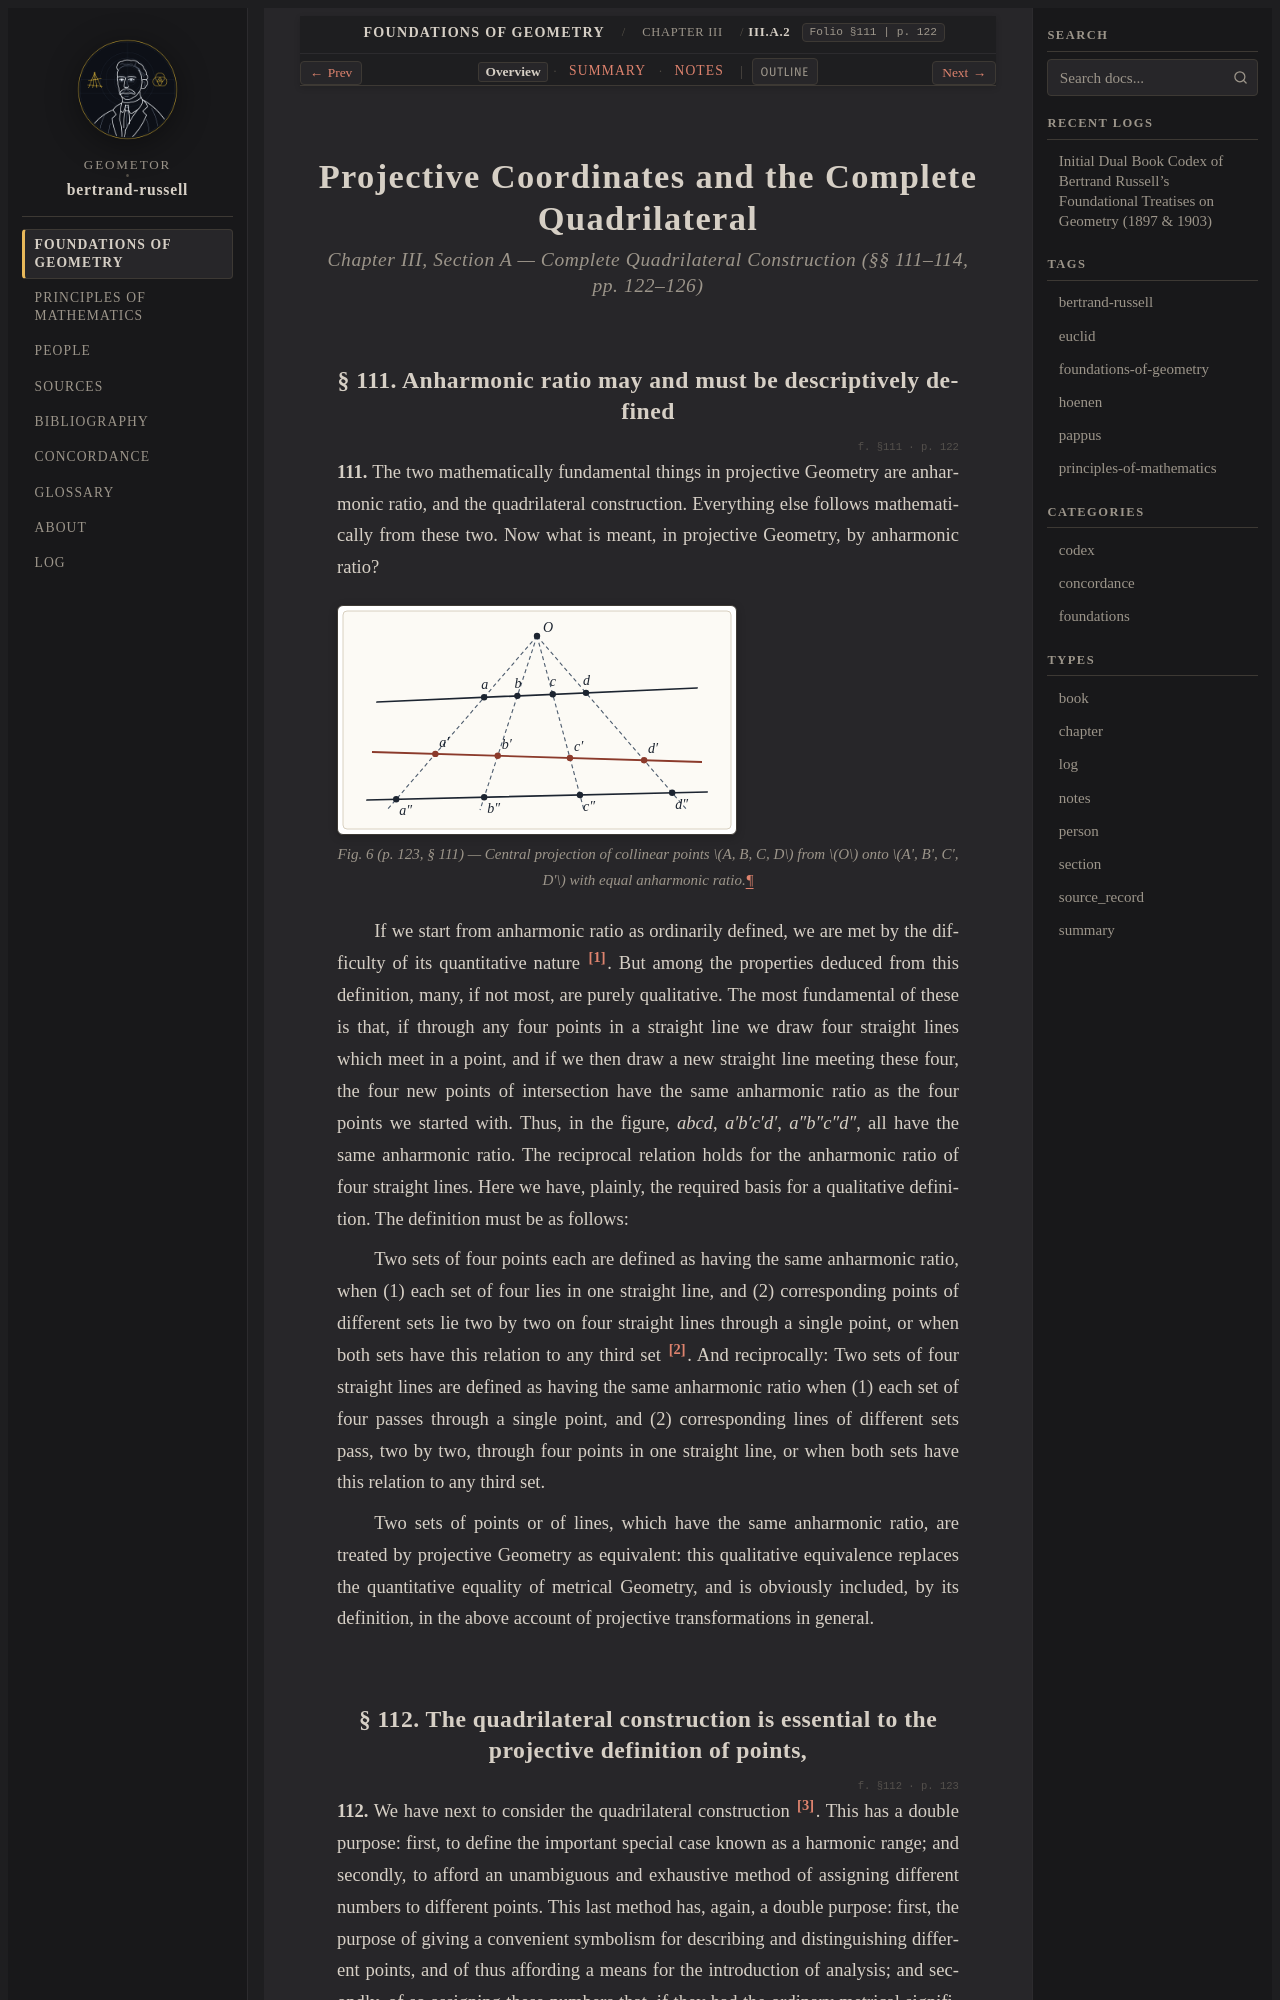

repository: geometor/bertrand-russell · page: foundations_of_geometry/ch_03/sec_a2/index.html · generator: sphinx

:layout: book
:type: section
:order: 2
:canonical_id: III.A.2
:folio: §111
:page: 122
:title: Projective Coordinates and the Complete Quadrilateral

.. _efg-ch_03-sec_a2-en:

.. folio:: §111
   :page: 122

Projective Coordinates and the Complete Quadrilateral
=====================================================

.. rubric:: Chapter III, Section A — Complete Quadrilateral Construction (§§ 111–114, pp. 122–126)

.. _efg-111:

§ 111. Anharmonic ratio may and must be descriptively defined
-------------------------------------------------------------

.. folio:: §111
   :page: p. 122

**111.** The two mathematically fundamental things in projective Geometry are anharmonic ratio, and the quadrilateral construction. Everything else follows mathematically from these two. Now what is meant, in projective Geometry, by anharmonic ratio?

.. figure:: /_static/diagrams/efg-fig-06-p123.svg
   :align: center
   :alt: efg-fig-06-p123.svg

   Fig. 6 (p. 123, § 111) — Central projection of collinear points :math:`A, B, C, D` from :math:`O` onto :math:`A', B', C', D'` with equal anharmonic ratio.

.. _efg-p123:

If we start from anharmonic ratio as ordinarily defined, we are met by the difficulty of its quantitative nature [#efg_fn122]_. But among the properties deduced from this definition, many, if not most, are purely qualitative. The most fundamental of these is that, if through any four points in a straight line we draw four straight lines which meet in a point, and if we then draw a new straight line meeting these four, the four new points of intersection have the same anharmonic ratio as the four points we started with. Thus, in the figure, *abcd*, *a′b′c′d′*, *a″b″c″d″*, all have the same anharmonic ratio. The reciprocal relation holds for the anharmonic ratio of four straight lines. Here we have, plainly, the required basis for a qualitative definition. The definition must be as follows:

Two sets of four points each are defined as having the same anharmonic ratio, when (1) each set of four lies in one straight line, and (2) corresponding points of different sets lie two by two on four straight lines through a single point, or when both sets have this relation to any third set [#efg_fn123]_. And reciprocally: Two sets of four straight lines are defined as having the same anharmonic ratio when (1) each set of four passes through a single point, and (2) corresponding lines of different sets pass, two by two, through four points in one straight line, or when both sets have this relation to any third set.

Two sets of points or of lines, which have the same anharmonic ratio, are treated by projective Geometry as equivalent: this qualitative equivalence replaces the quantitative equality of metrical Geometry, and is obviously included, by its definition, in the above account of projective transformations in general.

.. _efg-112:
